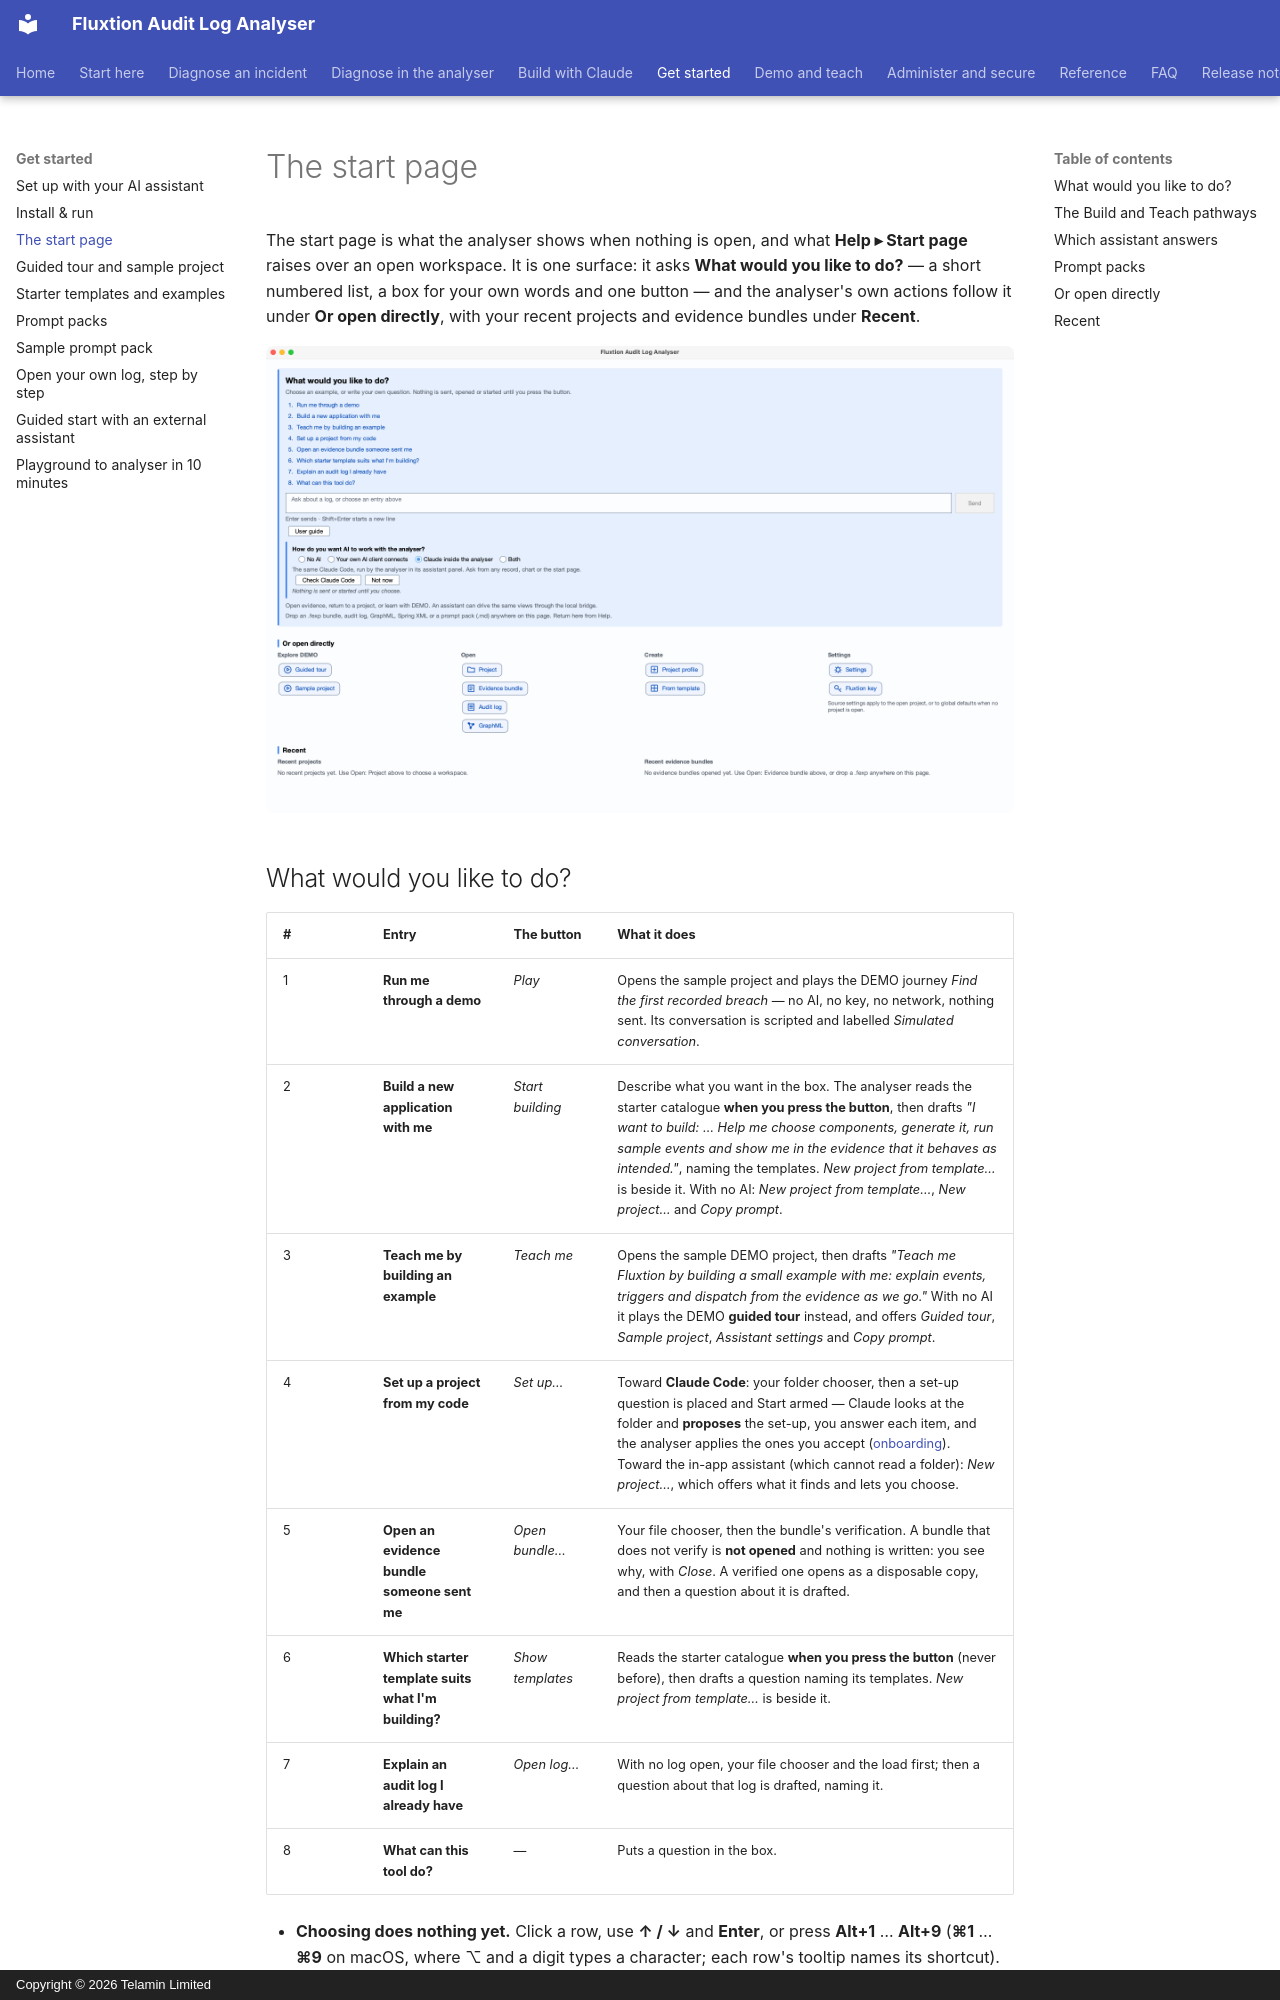

repository: telaminai/fluxtionauditlog-analyser · page: user-guide/start-page/index.html · generator: mkdocs · copyright: Copyright © 2026 Telamin Limited

# The start page

The start page is what the analyser shows when nothing is open, and what **Help ▸ Start page** raises over an open
workspace. It is one surface: it asks **What would you like to do?** — a short numbered list, a box for your own words
and one button — and the analyser's own actions follow it under **Or open directly**, with your recent
projects and evidence bundles under **Recent**.

![The start page: What would you like to do? with the eight built-in entries, the box and its Send button, and the How do
you want AI to work with the analyser? panel; under it, Or open directly with the Explore DEMO, Open, Create and Settings
blocks, and Recent](../assets/start-page.png)
